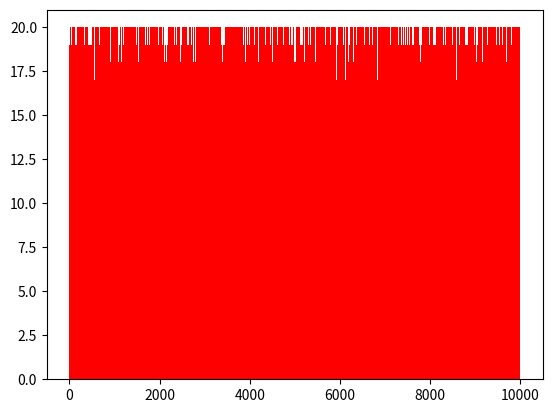

The matplotlib source for this figure:
import matplotlib.pyplot as plt
import random
import time


class Skyline:

    def __init__(self, *args):

        if not args:
            self.edificis = []

        # Creació composta
        elif len(args) == 1:
            skylines = []
            for e in args[0]:
                skylines += [Skyline(e[0], e[1], e[2])]
            self.edificis = (unio_rec(skylines)).edificis

        # Creació normal
        elif len(args) == 3:
            self.edificis = [(args[0], args[1]), (args[2], 0)]

        # Creació aleatòria
        elif len(args) == 5:
            self.random(args[0], args[1], args[2], args[3], args[4])

        else:
            print("Nombre de paràmetres incorrectes per crear l'skyline")
            raise Exception

    def __mul__(self, other):
        if isinstance(other, self.__class__):
            return self.interseccio(other)
        elif isinstance(other, int):
            return self.replica_skyline(other)
        else:
            return NotImplemented

    def __rmul__(self, other):
        return self*other

    def __add__(self, other):
        if isinstance(other, self.__class__):
            return self.unio(other)
        elif isinstance(other, int):
            return self.desp_dreta(other)
        else:
            return NotImplemented

    def __radd__(self, other):
        return self+other

    def __sub__(self, other):
        if isinstance(other, int):
            return self.desp_esq(other)
        else:
            return NotImplemented

    def __neg__(self):
        esq, dreta = self.edificis[0][0], self.edificis[-1][0]
        xs = [-e[0]+esq+dreta for e in self.edificis]
        xs.reverse()
        hs = [0] + [e[1] for e in self.edificis[:-1]]
        hs.reverse()

        sk = Skyline()
        sk.edificis = list(zip(xs, hs))
        return sk

    def __str__(self):
        return str(self.edificis)


    def random(self, n, h, w, xmin, xmax):
        if n < 1 or h < 0 or w < 1 or xmax <= xmin:
            raise Exception
        
        skylines = [next(rg(h, w, xmin, xmax)) for _ in range(n)]

        self.edificis = (unio_rec(skylines)).edificis

    def mostra(self):
        xs = []
        hs = []
        ws = []
        e1 = self.edificis[0]
        for i in range(1, len(self.edificis)):
            e2 = self.edificis[i]
            if e1[1] > 0:
                xs.append(e1[0])
                hs.append(e1[1])
                ws.append(e2[0] - e1[0])
            e1 = e2

        plt.bar(xs, hs, width=ws, align='edge', color=['red'])
        plt.show()
        plt.close()

    def unio(self, sky2):

        ed1 = self.edificis.copy()
        ed2 = sky2.edificis

        if not ed1:
            nou_sky = Skyline()
            nou_sky.edificis = ed2
            return nou_sky

        if not ed2:
            nou_sky = Skyline()
            nou_sky.edificis = ed1
            return nou_sky

        it1 = it2 = 0
        ult_h1 = ult_h2 = 0
        (x1, h1) = ed1[it1]
        (x2, h2) = ed2[it2]

        while it1 != len(ed1) and it2 != len(ed2):

            if x1 == x2:
                ed1[it1] = (x1, max(h1, h2))
                ult_h1 = h1
                ult_h2 = h2
                it1 += 1
                it2 += 1
                if it1 != len(ed1):
                    (x1, h1) = ed1[it1]
                if it2 != len(ed2):
                    (x2, h2) = ed2[it2]

            elif x1 < x2:
                if h1 > ult_h1:
                    if h1 < ult_h2:
                        del ed1[it1]
                    else:
                        it1 += 1

                else:
                    if h1 < ult_h2:
                        if ult_h1 > ult_h2:
                            ed1[it1] = (x1, ult_h2)
                            it1 += 1
                        else:
                            del ed1[it1]
                    else:
                        it1 += 1

                ult_h1 = h1
                if it1 != len(ed1):
                    (x1, h1) = ed1[it1]

            else:
                if h2 > ult_h2:
                    if h2 > ult_h1:
                        ed1.insert(it1, (x2, h2))
                        it1 += 1

                else:
                    if h2 < ult_h1:
                        if ult_h2 > ult_h1:
                            ed1.insert(it1, (x2, ult_h1))
                            it1 += 1
                    else:
                        ed1.insert(it1, (x2, h2))
                        it1 += 1

                it2 += 1
                ult_h2 = h2
                if it2 != len(ed2):
                    (x2, h2) = ed2[it2]

        if it1 == len(ed1) and it2 != len(ed2):
            ed1 += ed2[it2:]

        nou_sky = Skyline()
        nou_sky.edificis = ed1
        return nou_sky

    def interseccio(self, sky2):

        ed1 = self.edificis
        ed2 = sky2.edificis

        if not ed1 or not ed2:
            return Skyline()

        it1 = it2 = 0
        ult_h1 = ult_h2 = 0
        res = []

        xmin = max(ed1[0][0], ed2[0][0])
        xmax = min(ed1[-1][0], ed2[-1][0])

        if xmin < xmax:  # els skylines intersequen en algun punt
            while it1 != len(ed1) and it2 != len(ed2):
                (x1, h1) = ed1[it1]
                (x2, h2) = ed2[it2]

                if x1 == x2:
                    res.append((x1, min(h1, h2)))
                    ult_h1 = h1
                    ult_h2 = h2
                    it1 += 1
                    it2 += 1

                elif x1 < x2:
                    if h1 > ult_h1:
                        if h1 < ult_h2:
                            res.append((x1, h1))
                    else:
                        if h1 < ult_h2:
                            res.append((x1, h1))
                    ult_h1 = h1
                    it1 += 1

                else:
                    if h2 > ult_h2:
                        if h2 < ult_h1:
                            res.append((x2, h2))
                        else:
                            res.append((x2, ult_h1))
                    else:
                        if h2 < ult_h1:
                            res.append((x2, h2))
                    ult_h2 = h2
                    it2 += 1

        nou_sky = Skyline()
        nou_sky.edificis = res
        return nou_sky

    def replica_skyline(self, N):
        xmin = self.edificis[0][0]
        xmax = self.edificis[-1][0]
        mida = xmax - xmin

        res = [(e[0]+mida*i, e[1]) for i in range(1, N) for e in self.edificis]

        nou_sky = Skyline()
        nou_sky.edificis = self.edificis + res
        return nou_sky

    def desp_dreta(self, N):
        nou_sky = Skyline()
        nou_sky.edificis = list(map(lambda e: (e[0]+N, e[1]), self.edificis))
        return nou_sky

    def desp_esq(self, N):
        nou_sky = Skyline()
        nou_sky.edificis = list(map(lambda e: (e[0]-N, e[1]), self.edificis))
        return nou_sky

    def area(self):
        area = 0
        eds = self.edificis
        for i in range(len(eds)-1):
            area += (eds[i+1][0] - eds[i][0]) * eds[i][1]
        return area

    def alcada(self):
        return max([e[1] for e in self.edificis])


def rg(h, w, xmin, xmax):
    while True:
        alt = random.randint(0, h)
        esq = ampl = xmax
        while esq + ampl > xmax:
            esq = random.randint(xmin, xmax)
            ampl = random.randint(1, min(w, xmax-xmin))
            dreta = esq + ampl
        yield Skyline(esq, alt, esq+w)


def unio_rec(skylines):
    if len(skylines) == 1:
        return skylines[0]

    if len(skylines) == 2:
        return skylines[0].unio(skylines[1])

    sk1 = unio_rec(skylines[:len(skylines)//2])
    sk2 = unio_rec(skylines[len(skylines)//2:])
    return sk1.unio(sk2)


def main():
    #sk1 = Skyline()
    #sk2 = Skyline(1, 2, 3)
    #sk3 = Skyline([(0, 3, 1), (1, 1, 2), (3, 3, 4)])
    #sk4 = Skyline(10000, 20, 3, 1, 10000)
    #sk5 = Skyline(5, 10, 3, 0, 100)
    start1 = time.time()
    sk4 = Skyline(100000, 20, 3, 1, 10000)
    end1 = time.time()
    sk4.mostra()
    print(end1 - start1)


if __name__ == "__main__":
    main()
